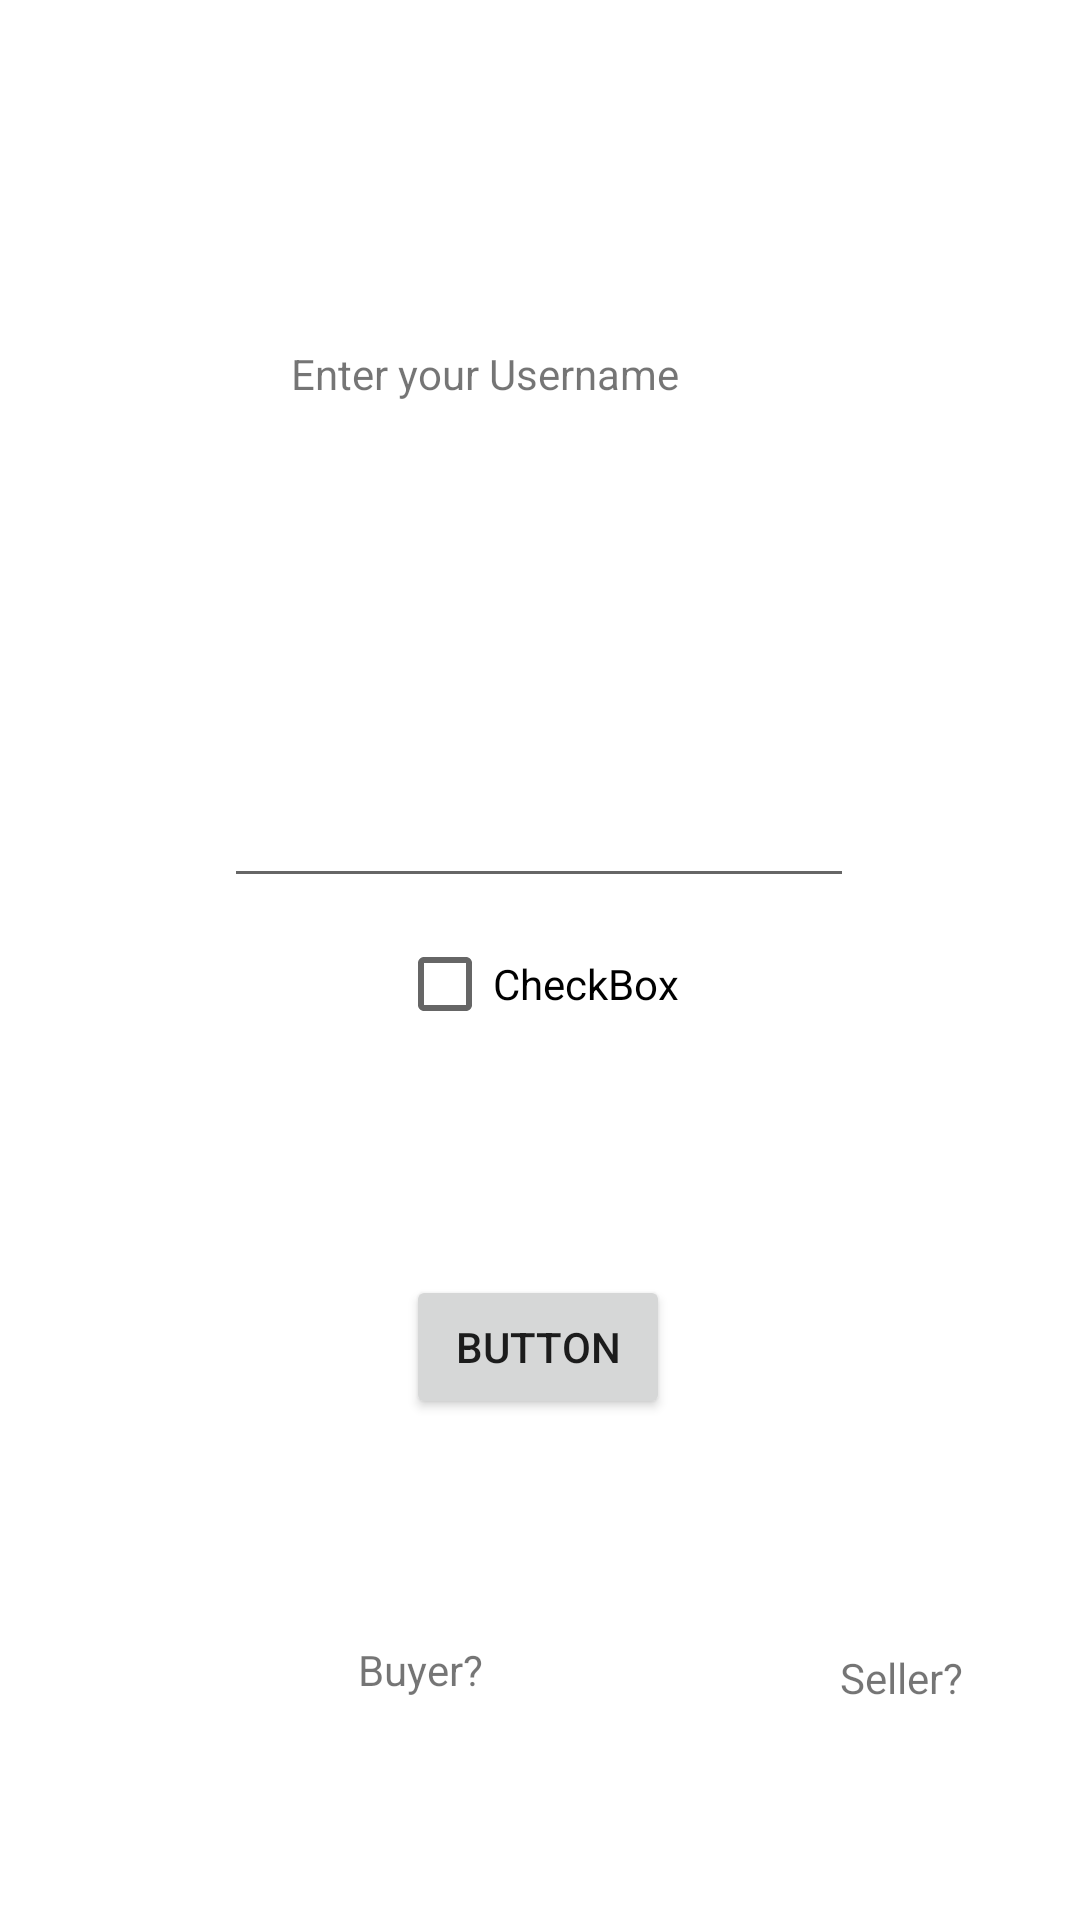

Android layout source for this screen:
<!-- AndroidManifest.xml: application theme Theme.De_ichiraku -->
<!-- res/layout/activity_add_user.xml -->
<?xml version="1.0" encoding="utf-8"?>
<androidx.constraintlayout.widget.ConstraintLayout xmlns:android="http://schemas.android.com/apk/res/android"
    xmlns:app="http://schemas.android.com/apk/res-auto"
    xmlns:tools="http://schemas.android.com/tools"
    android:layout_width="match_parent"
    android:layout_height="match_parent"
    tools:context=".AddUser">

    <TextView
        android:id="@+id/textView3"
        android:layout_width="143dp"
        android:layout_height="47dp"
        android:text="Enter your Username"
        app:layout_constraintBottom_toBottomOf="parent"
        app:layout_constraintEnd_toEndOf="parent"
        app:layout_constraintHorizontal_bias="0.447"
        app:layout_constraintStart_toStartOf="parent"
        app:layout_constraintTop_toTopOf="parent"
        app:layout_constraintVertical_bias="0.194" />

    <EditText
        android:id="@+id/editTextnm"
        android:layout_width="wrap_content"
        android:layout_height="wrap_content"
        android:layout_marginTop="96dp"
        android:ems="10"
        android:inputType="textPersonName"
        app:layout_constraintEnd_toEndOf="parent"
        app:layout_constraintHorizontal_bias="0.497"
        app:layout_constraintStart_toStartOf="parent"
        app:layout_constraintTop_toBottomOf="@+id/textView3" />

    <Button
        android:id="@+id/b3"
        android:layout_width="wrap_content"
        android:layout_height="wrap_content"
        android:text="Button"
        app:layout_constraintBottom_toBottomOf="parent"
        app:layout_constraintEnd_toEndOf="parent"
        app:layout_constraintHorizontal_bias="0.498"
        app:layout_constraintStart_toStartOf="parent"
        app:layout_constraintTop_toBottomOf="@+id/checkBox"
        app:layout_constraintVertical_bias="0.304" />

    <CheckBox
        android:id="@+id/checkBox"
        android:layout_width="wrap_content"
        android:layout_height="wrap_content"
        android:layout_marginBottom="288dp"
        android:text="CheckBox"
        app:layout_constraintBottom_toBottomOf="parent"
        app:layout_constraintEnd_toEndOf="parent"
        app:layout_constraintHorizontal_bias="0.498"
        app:layout_constraintStart_toStartOf="parent"
        app:layout_constraintTop_toTopOf="@+id/editTextnm"
        app:layout_constraintVertical_bias="1.0" />

    <TextView
        android:id="@+id/isAdmin"
        android:layout_width="wrap_content"
        android:layout_height="wrap_content"
        android:text="Seller?"
        app:layout_constraintBottom_toBottomOf="parent"
        app:layout_constraintEnd_toEndOf="parent"
        app:layout_constraintHorizontal_bias="0.878"
        app:layout_constraintStart_toStartOf="parent"
        app:layout_constraintTop_toBottomOf="@+id/b3"
        app:layout_constraintVertical_bias="0.517" />

    <TextView
        android:id="@+id/isUser"
        android:layout_width="wrap_content"
        android:layout_height="wrap_content"
        android:text="Buyer?"
        app:layout_constraintBottom_toBottomOf="parent"
        app:layout_constraintEnd_toStartOf="@+id/isAdmin"
        app:layout_constraintStart_toStartOf="parent"
        app:layout_constraintTop_toBottomOf="@+id/b3" />

</androidx.constraintlayout.widget.ConstraintLayout>
<!-- resources referenced by this layout -->
<resources>
  <style name="Theme.De_ichiraku" parent="Theme.MaterialComponents.DayNight.NoActionBar">
          
          <item name="colorPrimary">@color/purple_500</item>
          <item name="colorPrimaryVariant">@color/purple_700</item>
          <item name="colorOnPrimary">@color/white</item>
          
          <item name="colorSecondary">@color/teal_200</item>
          <item name="colorSecondaryVariant">@color/teal_700</item>
          <item name="colorOnSecondary">@color/black</item>
          
          <item name="android:statusBarColor" tools:targetApi="l">?attr/colorPrimaryVariant</item>
          
      </style>
  <color name="purple_500">#FF6200EE</color>
  <color name="purple_700">#FF3700B3</color>
  <color name="white">#FFFFFFFF</color>
  <color name="teal_200">#FF03DAC5</color>
  <color name="teal_700">#FF018786</color>
  <color name="black">#FF000000</color>
</resources>
